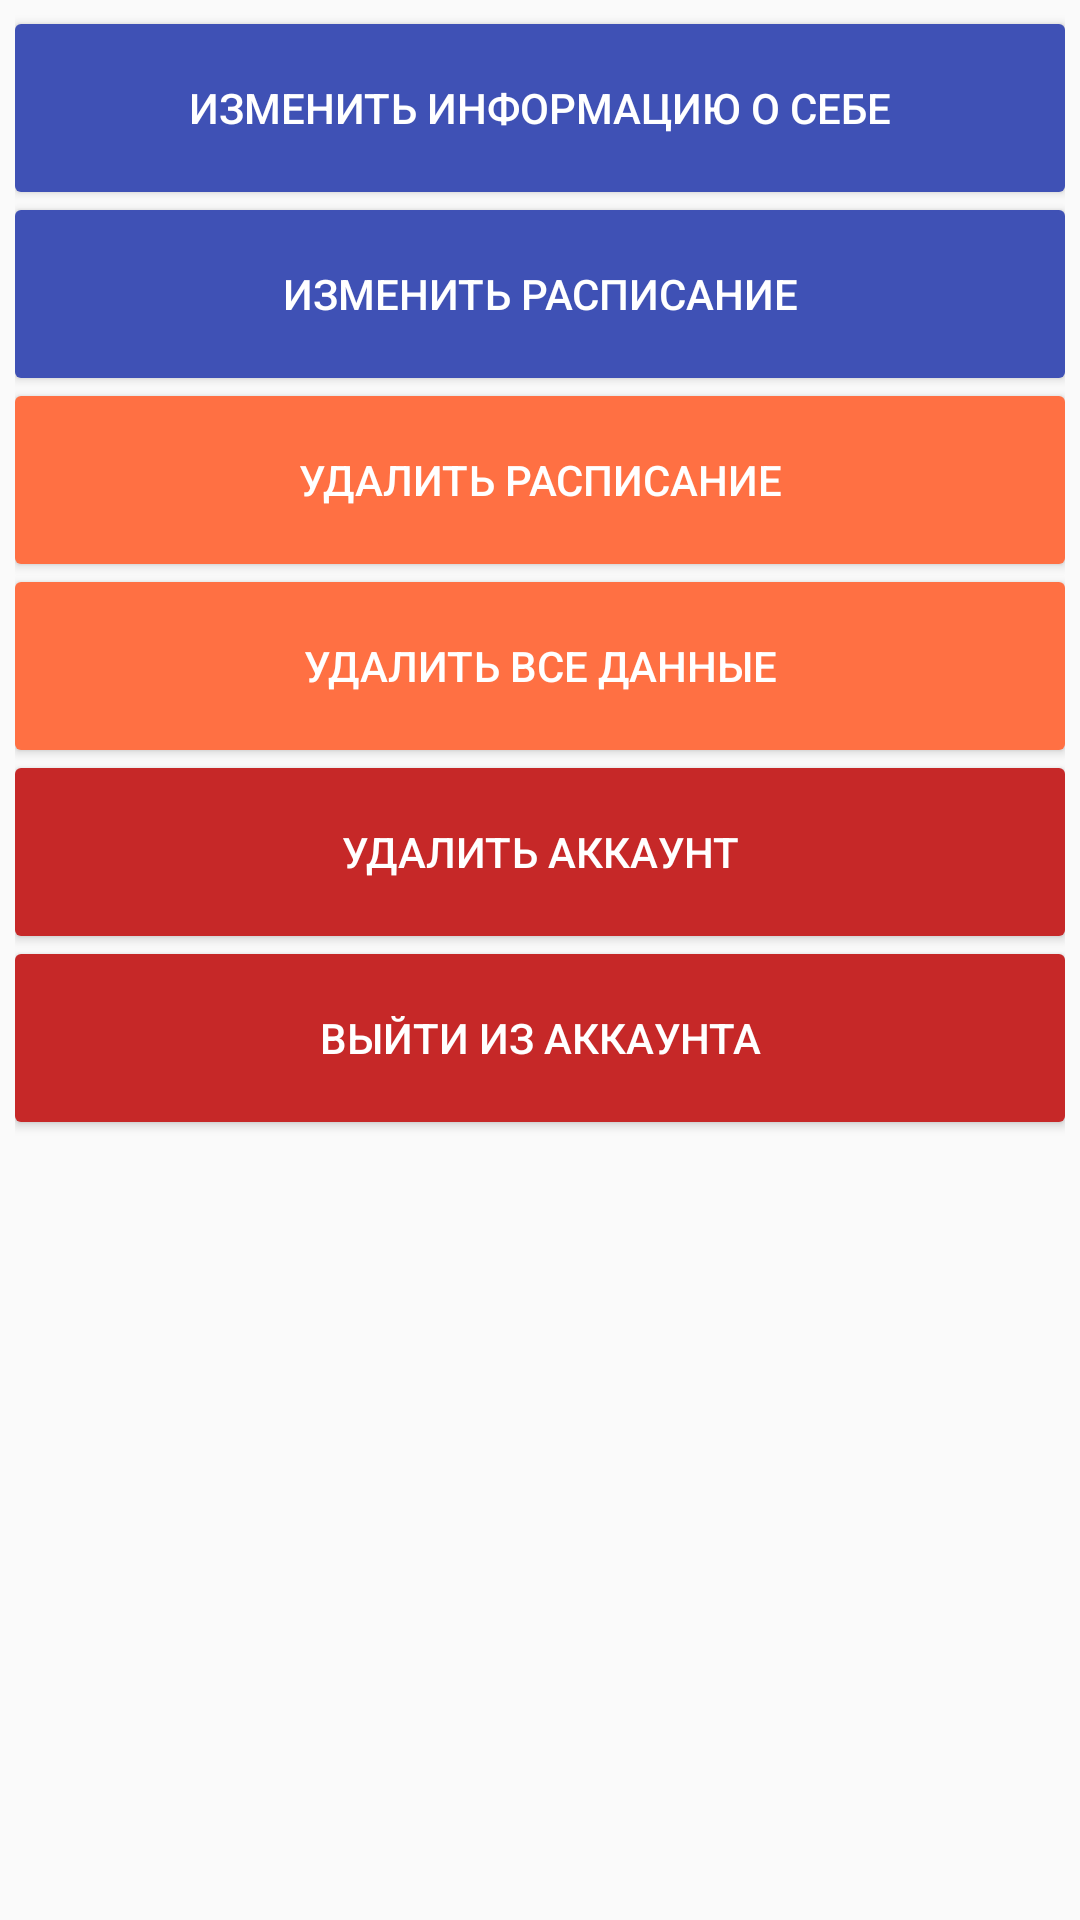

The Android layout XML behind this screen, and the referenced resources:
<!-- AndroidManifest.xml: application theme AppTheme -->
<!-- res/layout/content_settings.xml -->
<?xml version="1.0" encoding="utf-8"?>
<LinearLayout xmlns:android="http://schemas.android.com/apk/res/android"
    xmlns:app="http://schemas.android.com/apk/res-auto"
    android:layout_width="match_parent"
    android:layout_height="match_parent"
    android:padding="@dimen/app_padding"
    android:orientation="vertical">

    <android.support.v7.widget.CardView
        style="@style/CardStyle"
        android:layout_width="match_parent"
        android:layout_height="wrap_content">

        <Button
            android:id="@+id/changeInstantInfoButton"
            android:layout_width="match_parent"
            android:layout_height="@dimen/settings_button_height"
            android:background="@color/colorPrimary"
            android:text="Изменить Информацию о себе"
            android:textColor="@color/white" />
    </android.support.v7.widget.CardView>

    <android.support.v7.widget.CardView
        style="@style/CardStyle"
        android:layout_width="match_parent"
        android:layout_height="wrap_content">

        <Button
            android:id="@+id/changeScheduleButton"
            android:layout_width="match_parent"
            android:layout_height="@dimen/settings_button_height"
            android:background="@color/colorPrimary"
            android:text="Изменить расписание"
            android:textColor="@color/white" />
    </android.support.v7.widget.CardView>

    <android.support.v7.widget.CardView
        style="@style/CardStyle"
        android:layout_width="match_parent"
        android:layout_height="wrap_content">

        <Button
            android:id="@+id/clearScheduleButton"
            android:layout_width="match_parent"
            android:layout_height="@dimen/settings_button_height"
            android:background="@color/orange"
            android:text="Удалить расписание"
            android:textColor="@color/white" />
    </android.support.v7.widget.CardView>

    <android.support.v7.widget.CardView
        style="@style/CardStyle"
        android:layout_width="match_parent"
        android:layout_height="wrap_content">

        <Button
            android:id="@+id/clearDataButton"
            android:layout_width="match_parent"
            android:layout_height="@dimen/settings_button_height"
            android:background="@color/orange"
            android:text="Удалить все данные"
            android:textColor="@color/white" />
    </android.support.v7.widget.CardView>

    <android.support.v7.widget.CardView
        style="@style/CardStyle"
        android:layout_width="match_parent"
        android:layout_height="wrap_content">

        <Button
            android:id="@+id/removeAccountButton"
            android:layout_width="match_parent"
            android:layout_height="@dimen/settings_button_height"
            android:background="@color/redItem"
            android:text="Удалить аккаунт"
            android:textColor="@color/white" />
    </android.support.v7.widget.CardView>

    <android.support.v7.widget.CardView
        style="@style/CardStyle"
        android:layout_width="match_parent"
        android:layout_height="wrap_content">

        <Button
            android:id="@+id/exitButton"
            android:layout_width="match_parent"
            android:layout_height="@dimen/settings_button_height"
            android:background="@color/redItem"
            android:text="Выйти из аккаунта"
            android:textColor="@color/white" />
    </android.support.v7.widget.CardView>
</LinearLayout>
<!-- resources referenced by this layout -->
<resources>
  <color name="colorPrimary">#3f51b5</color>
  <color name="orange">#ff7043</color>
  <color name="redItem">#c62828</color>
  <color name="white">#FFFFFF</color>
  <dimen name="app_padding">5dp</dimen>
  <dimen name="settings_button_height">56dp</dimen>
  <style name="CardStyle">
          <item name="android:layout_width">match_parent</item>
          <item name="android:layout_height">wrap_content</item>
          <item name="android:layout_marginTop">3dp</item>
          <item name="android:layout_marginBottom">3dp</item>
          <item name="android:background">#eee</item>
      </style>
  <style name="AppTheme" parent="Theme.AppCompat.Light.NoActionBar">
          
          <item name="colorPrimary">@color/colorPrimary</item>
          <item name="colorPrimaryDark">@color/colorPrimaryDark</item>
          <item name="colorAccent">@color/colorPrimary</item>
      </style>
  <color name="colorPrimaryDark">#303F9F</color>
</resources>
